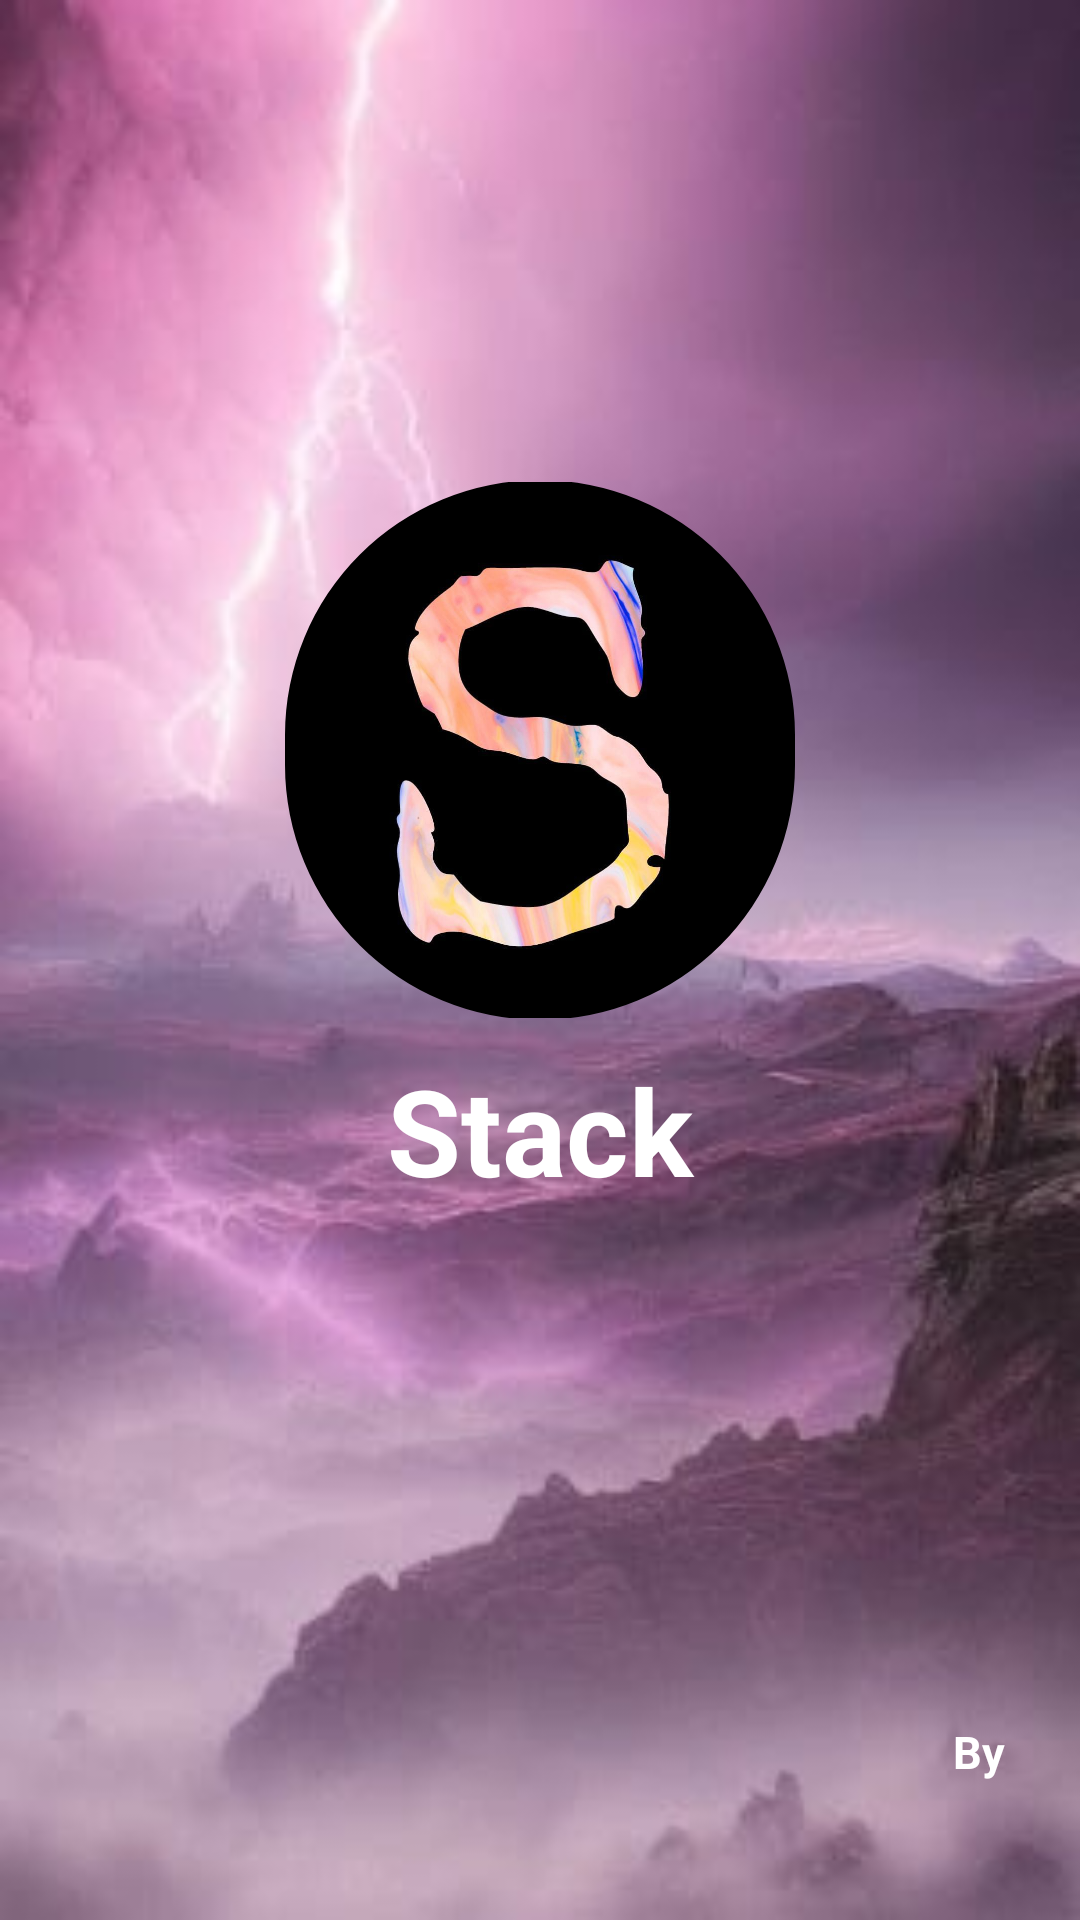

Reconstruct the res/layout file that produces this screen, plus the resources it refers to.
<!-- AndroidManifest.xml: application theme Theme.StackDSA -->
<!-- res/layout/activity_splash.xml -->
<?xml version="1.0" encoding="utf-8"?>
<RelativeLayout xmlns:android="http://schemas.android.com/apk/res/android"
    xmlns:app="http://schemas.android.com/apk/res-auto"
    xmlns:tools="http://schemas.android.com/tools"
    android:layout_width="match_parent"
    android:layout_height="match_parent"
    android:background="@drawable/back"
    tools:context=".Splash">


    <com.google.android.material.imageview.ShapeableImageView
        android:id="@+id/imgAppIcon"
        android:layout_width="170dp"
        android:layout_height="180dp"
        android:layout_centerHorizontal="true"
        android:layout_marginTop="160dp"
        android:contentDescription="appLogo"
        app:shapeAppearanceOverlay="@style/roundedImageViewRounded"

        android:src="@drawable/s" />

    <TextView
        android:id="@+id/txtFoodLander"
        android:layout_width="match_parent"
        android:layout_height="wrap_content"
        android:layout_below="@id/imgAppIcon"
        android:layout_marginTop="5dp"


        android:lines="1"
        android:padding="5dp"
        android:text="Stack"
        android:textAlignment="center"
        android:textAppearance="@style/TextAppearance.AppCompat.Display1"
        android:textColor="@color/white"
        android:textSize="40sp"
        android:textStyle="bold" />

    <TextView
        android:id="@+id/txtNames"
        android:layout_width="match_parent"
        android:layout_height="wrap_content"

        android:layout_alignParentBottom="true"

        android:gravity="end"
        android:layout_marginRight="20dp"
        android:layout_marginBottom="41dp"
        android:lines="1"
        android:maxLines="3"
        android:padding="5dp"

        android:text="By"
        android:textAppearance="@style/TextAppearance.AppCompat.Display1"
        android:textColor="@color/white"
        android:textSize="15sp"
        android:textStyle="bold" />

</RelativeLayout>
<!-- resources referenced by this layout -->
<resources>
  <!-- drawable back: jpeg bitmap (drawable, 12703 bytes) -->
  <!-- drawable s: jpeg bitmap (drawable, 34954 bytes) -->
  <style name="roundedImageViewRounded">
          <item name="cornerFamily">rounded</item>
          <item name="cornerSize">50%</item>
      </style>
  <style name="Theme.StackDSA" parent="Theme.MaterialComponents.DayNight.DarkActionBar">
          
          <item name="colorPrimary">@color/purple_500</item>
          <item name="colorPrimaryVariant">@color/purple_700</item>
          <item name="colorOnPrimary">@color/white</item>
          <item name="android:textColorPrimary">#000000</item>
          <item name="android:textColorSecondary">#000000</item>
          
          <item name="colorSecondary">@color/teal_200</item>
          <item name="colorSecondaryVariant">@color/teal_700</item>
          <item name="colorOnSecondary">@color/black</item>
          
          <item name="android:statusBarColor" tools:targetApi="21">?attr/colorPrimaryVariant</item>
          
      </style>
  <!-- not gathered from this repository: default colours our renderer supplied (Android Studio template values) -->
  <color name="purple_500">#FF6200EE</color>
  <color name="purple_700">#FF3700B3</color>
  <color name="teal_200">#FF03DAC5</color>
  <color name="teal_700">#FF018786</color>
  <color name="black">#FF000000</color>
  <color name="white">#FFFFFFFF</color>
</resources>
